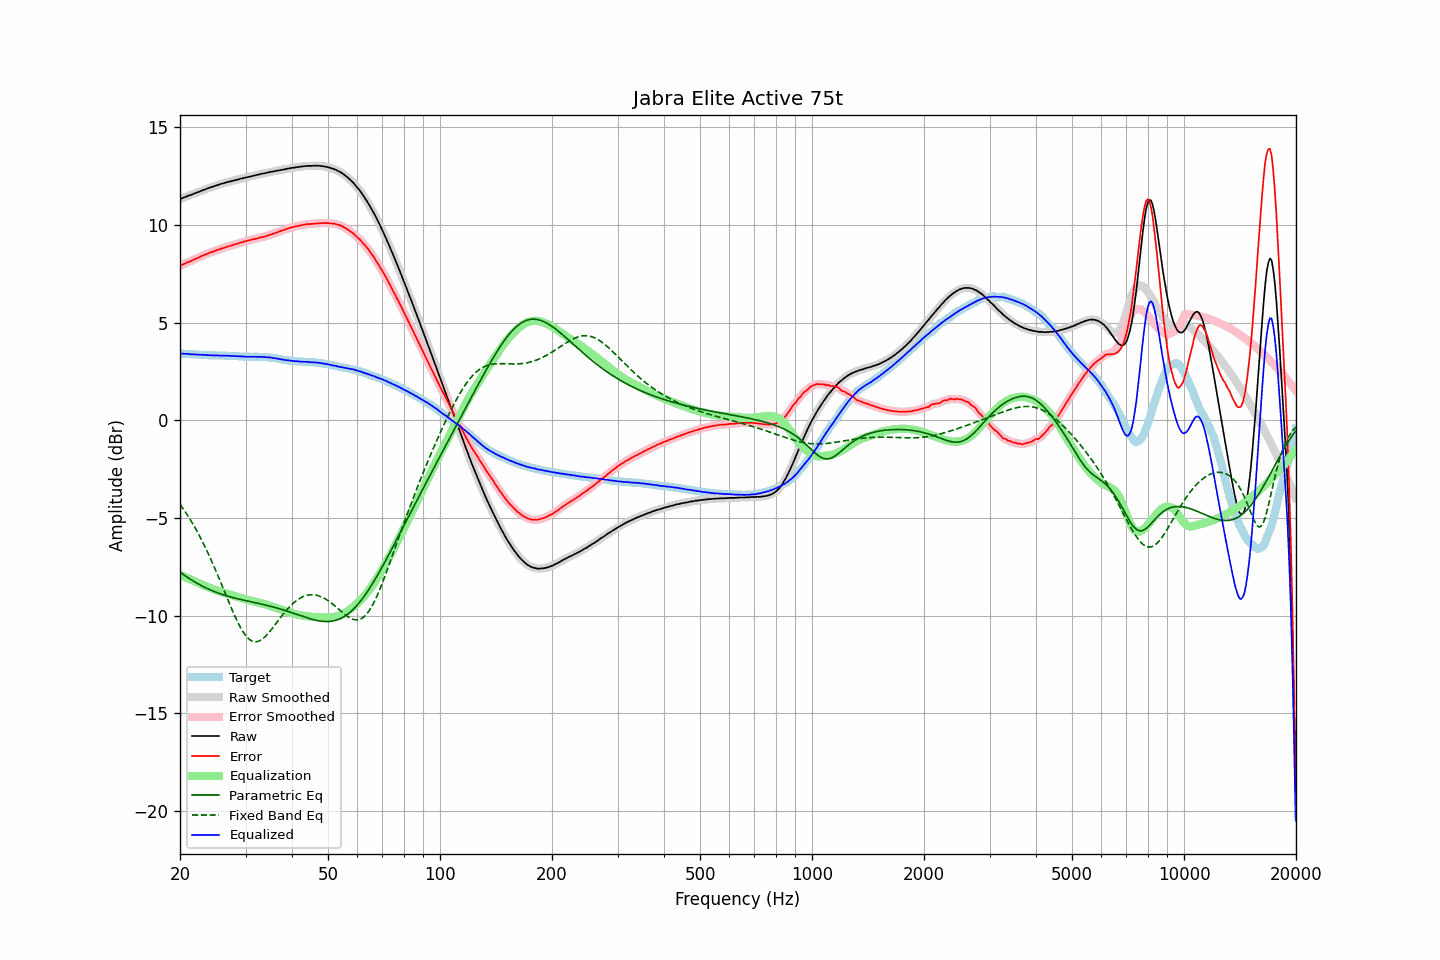

The data file committed next to this chart (first rows):
frequency, raw, error, smoothed, error_smoothed, equalization, parametric_eq, fixed_band_eq, equalized_raw, equalized_smoothed, target
20.00, 11.33, 7.91, 11.32, 7.91, -7.91, -7.78, -4.30, 3.42, 3.42, 3.42
20.20, 11.36, 7.94, 11.36, 7.95, -7.95, -7.84, -4.41, 3.41, 3.41, 3.42
20.40, 11.40, 7.99, 11.39, 7.98, -7.98, -7.90, -4.53, 3.41, 3.41, 3.41
20.61, 11.43, 8.02, 11.43, 8.02, -8.02, -7.95, -4.65, 3.41, 3.41, 3.41
20.81, 11.46, 8.06, 11.46, 8.06, -8.06, -8.01, -4.78, 3.40, 3.40, 3.40
21.02, 11.50, 8.10, 11.49, 8.10, -8.09, -8.06, -4.90, 3.40, 3.40, 3.40
21.23, 11.52, 8.13, 11.52, 8.13, -8.13, -8.12, -5.03, 3.39, 3.39, 3.39
21.44, 11.55, 8.16, 11.55, 8.17, -8.17, -8.17, -5.17, 3.38, 3.38, 3.39
21.66, 11.58, 8.20, 11.58, 8.20, -8.20, -8.22, -5.31, 3.37, 3.37, 3.38
21.87, 11.62, 8.24, 11.61, 8.24, -8.24, -8.27, -5.45, 3.38, 3.37, 3.37
22.09, 11.65, 8.28, 11.65, 8.28, -8.28, -8.32, -5.59, 3.37, 3.37, 3.36
22.31, 11.68, 8.31, 11.68, 8.31, -8.31, -8.36, -5.74, 3.36, 3.36, 3.36
22.54, 11.71, 8.34, 11.71, 8.35, -8.35, -8.41, -5.90, 3.35, 3.36, 3.36
22.76, 11.75, 8.39, 11.74, 8.39, -8.39, -8.45, -6.05, 3.36, 3.35, 3.35
22.99, 11.78, 8.42, 11.78, 8.43, -8.43, -8.50, -6.22, 3.35, 3.35, 3.35
23.22, 11.81, 8.46, 11.81, 8.46, -8.46, -8.54, -6.38, 3.35, 3.35, 3.34
23.45, 11.84, 8.50, 11.84, 8.50, -8.50, -8.58, -6.55, 3.34, 3.34, 3.34
23.69, 11.87, 8.53, 11.87, 8.53, -8.53, -8.62, -6.72, 3.34, 3.34, 3.34
23.92, 11.90, 8.57, 11.90, 8.56, -8.56, -8.65, -6.90, 3.34, 3.33, 3.33
24.16, 11.93, 8.60, 11.92, 8.59, -8.59, -8.69, -7.08, 3.33, 3.33, 3.33
24.40, 11.95, 8.62, 11.95, 8.62, -8.63, -8.73, -7.27, 3.32, 3.32, 3.33
24.65, 11.98, 8.65, 11.98, 8.65, -8.66, -8.76, -7.45, 3.32, 3.32, 3.33
24.89, 12.01, 8.69, 12.01, 8.69, -8.69, -8.79, -7.64, 3.32, 3.32, 3.32
25.14, 12.04, 8.72, 12.03, 8.72, -8.71, -8.82, -7.84, 3.32, 3.32, 3.32
25.39, 12.06, 8.74, 12.06, 8.75, -8.74, -8.85, -8.03, 3.31, 3.32, 3.32
25.65, 12.09, 8.77, 12.09, 8.77, -8.77, -8.88, -8.23, 3.31, 3.32, 3.31
25.91, 12.12, 8.80, 12.11, 8.80, -8.80, -8.91, -8.43, 3.32, 3.31, 3.31
26.16, 12.14, 8.82, 12.14, 8.83, -8.83, -8.94, -8.63, 3.31, 3.31, 3.31
26.43, 12.16, 8.84, 12.16, 8.85, -8.85, -8.96, -8.84, 3.30, 3.31, 3.31
26.69, 12.19, 8.89, 12.18, 8.88, -8.88, -8.99, -9.04, 3.31, 3.31, 3.30
26.96, 12.21, 8.91, 12.21, 8.91, -8.90, -9.01, -9.24, 3.30, 3.30, 3.30
27.23, 12.23, 8.93, 12.23, 8.93, -8.93, -9.04, -9.43, 3.30, 3.30, 3.30
27.50, 12.25, 8.95, 12.25, 8.95, -8.95, -9.06, -9.63, 3.29, 3.30, 3.30
27.77, 12.27, 8.97, 12.27, 8.98, -8.98, -9.08, -9.82, 3.29, 3.29, 3.30
28.05, 12.30, 9.01, 12.29, 9.00, -9.00, -9.10, -10.01, 3.29, 3.29, 3.29
28.33, 12.31, 9.02, 12.31, 9.03, -9.03, -9.12, -10.18, 3.28, 3.28, 3.28
28.62, 12.34, 9.05, 12.33, 9.05, -9.05, -9.14, -10.35, 3.28, 3.28, 3.28
28.90, 12.35, 9.08, 12.35, 9.07, -9.08, -9.16, -10.52, 3.27, 3.27, 3.27
29.19, 12.38, 9.11, 12.37, 9.10, -9.10, -9.18, -10.67, 3.27, 3.27, 3.27
29.48, 12.39, 9.12, 12.39, 9.13, -9.13, -9.20, -10.80, 3.26, 3.27, 3.27
29.78, 12.42, 9.16, 12.41, 9.15, -9.15, -9.22, -10.93, 3.27, 3.26, 3.26
30.08, 12.43, 9.17, 12.43, 9.17, -9.17, -9.24, -11.04, 3.25, 3.26, 3.26
30.38, 12.45, 9.19, 12.45, 9.20, -9.19, -9.26, -11.13, 3.25, 3.25, 3.25
30.68, 12.47, 9.21, 12.47, 9.21, -9.21, -9.27, -11.21, 3.25, 3.25, 3.25
30.99, 12.49, 9.24, 12.49, 9.24, -9.24, -9.29, -11.27, 3.25, 3.25, 3.25
31.30, 12.51, 9.26, 12.51, 9.25, -9.26, -9.31, -11.31, 3.25, 3.25, 3.25
31.61, 12.53, 9.27, 12.53, 9.27, -9.28, -9.33, -11.33, 3.25, 3.25, 3.26
31.93, 12.55, 9.29, 12.55, 9.29, -9.29, -9.34, -11.34, 3.25, 3.25, 3.25
32.24, 12.57, 9.31, 12.57, 9.31, -9.31, -9.36, -11.33, 3.25, 3.25, 3.25
32.57, 12.59, 9.34, 12.59, 9.34, -9.33, -9.38, -11.31, 3.25, 3.25, 3.25
32.89, 12.61, 9.36, 12.61, 9.36, -9.36, -9.40, -11.27, 3.25, 3.25, 3.25
33.22, 12.63, 9.38, 12.62, 9.38, -9.38, -9.42, -11.22, 3.25, 3.25, 3.25
33.55, 12.64, 9.39, 12.64, 9.40, -9.40, -9.44, -11.15, 3.24, 3.24, 3.24
33.89, 12.66, 9.42, 12.66, 9.42, -9.42, -9.46, -11.08, 3.23, 3.23, 3.24
34.23, 12.68, 9.45, 12.68, 9.45, -9.45, -9.48, -10.99, 3.23, 3.23, 3.23
34.57, 12.70, 9.47, 12.70, 9.47, -9.47, -9.50, -10.90, 3.22, 3.22, 3.22
34.92, 12.72, 9.50, 12.71, 9.50, -9.50, -9.52, -10.80, 3.22, 3.22, 3.21
35.27, 12.73, 9.53, 12.73, 9.53, -9.53, -9.54, -10.70, 3.20, 3.20, 3.20
35.62, 12.75, 9.56, 12.74, 9.55, -9.55, -9.56, -10.59, 3.19, 3.19, 3.19
35.97, 12.76, 9.57, 12.76, 9.58, -9.58, -9.58, -10.49, 3.17, 3.18, 3.18
... 635 more rows
